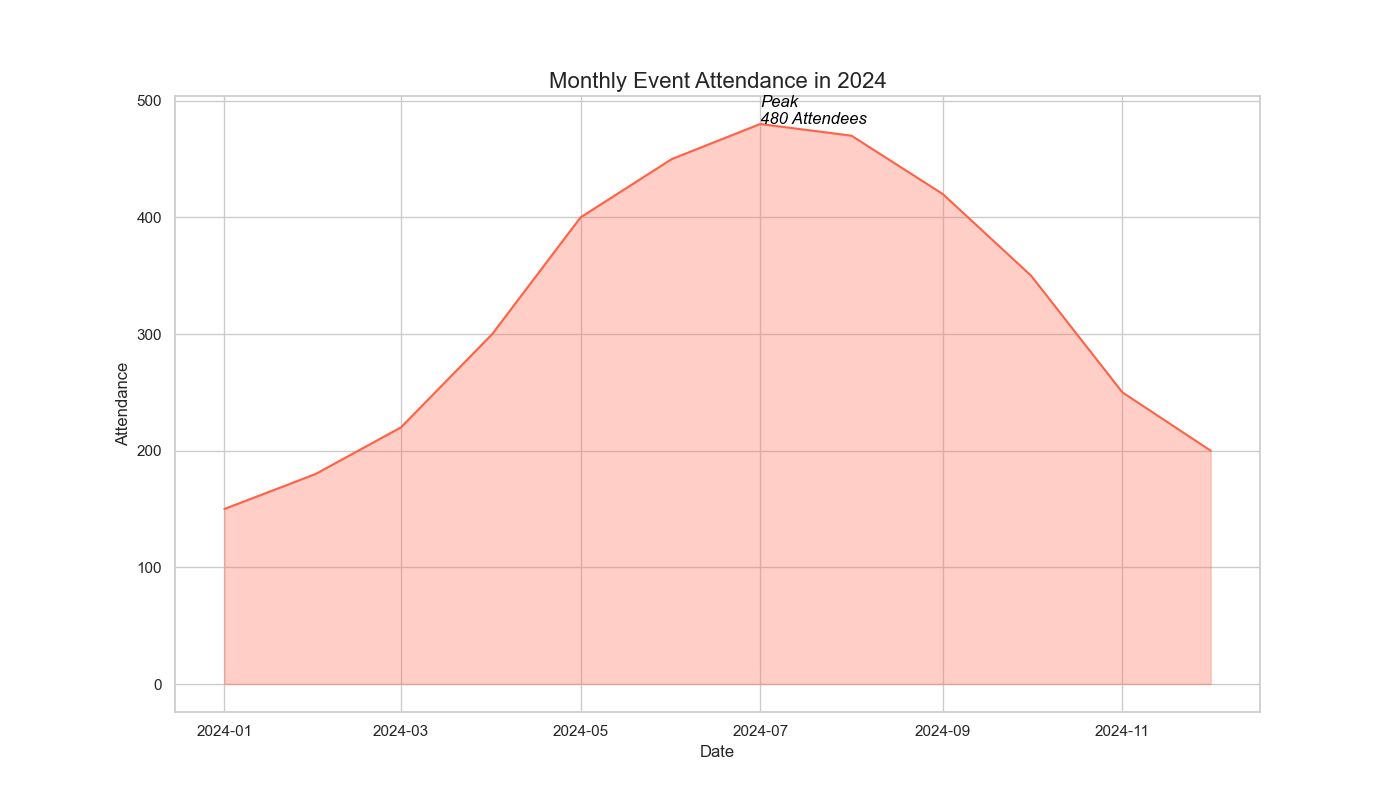

Source data for this figure (header and first rows):
Date, Attendance
2024-01-01, 150
2024-02-01, 180
2024-03-01, 220
2024-04-01, 300
2024-05-01, 400
2024-06-01, 450
2024-07-01, 480
2024-08-01, 470
2024-09-01, 420
2024-10-01, 350
2024-11-01, 250
2024-12-01, 200
